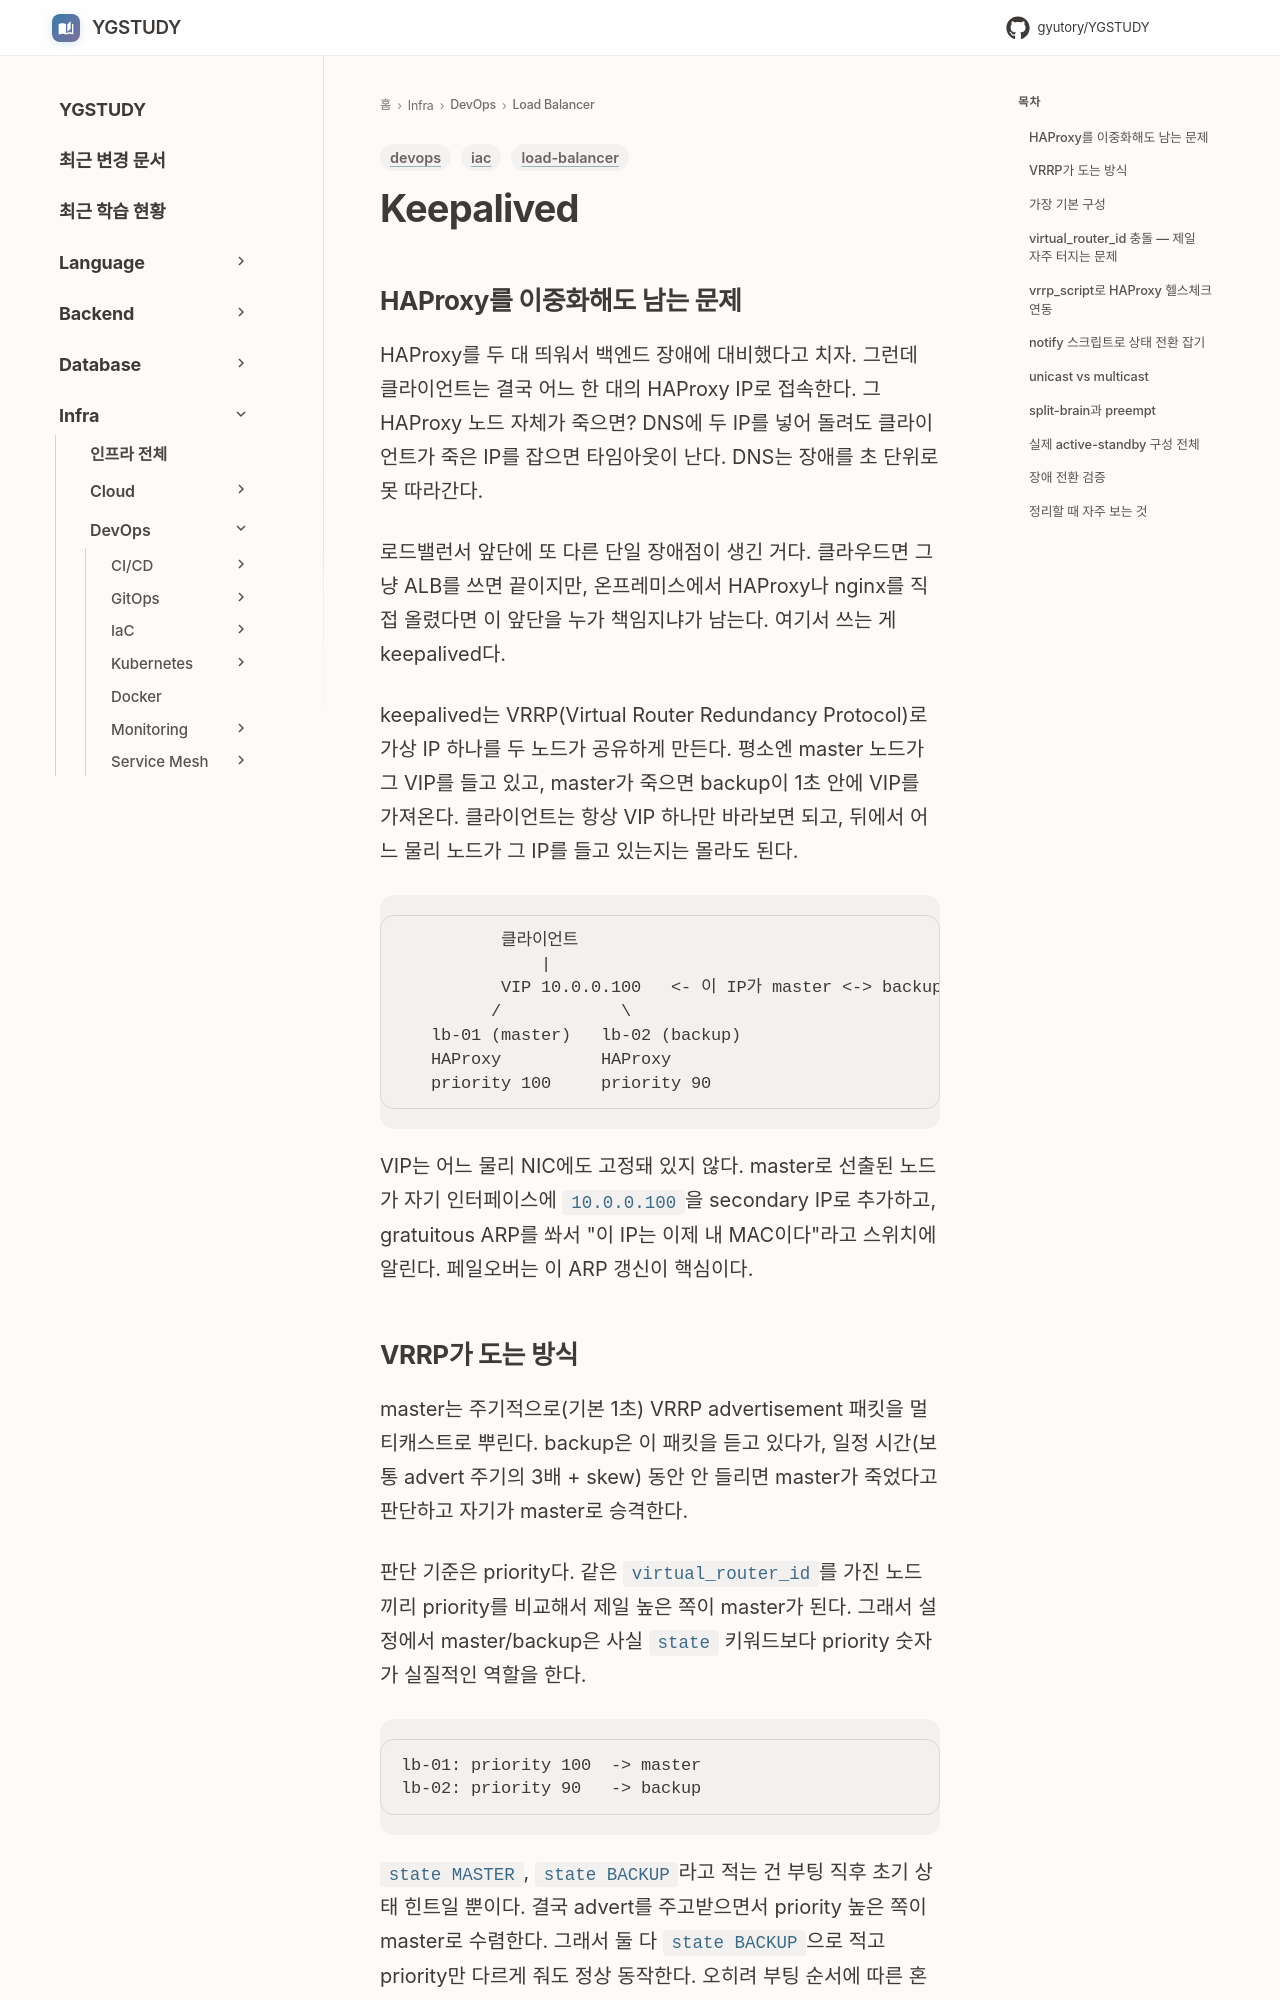

repository: GYUTORY/YGSTUDY · page: DevOps/Load_Balancer/Keepalived/index.html · generator: mkdocs

---
title: Keepalived
tags: [iac, load-balancer, devops]
updated: 2026-06-21
---

# Keepalived

## HAProxy를 이중화해도 남는 문제

HAProxy를 두 대 띄워서 백엔드 장애에 대비했다고 치자. 그런데 클라이언트는 결국 어느 한 대의 HAProxy IP로 접속한다. 그 HAProxy 노드 자체가 죽으면? DNS에 두 IP를 넣어 돌려도 클라이언트가 죽은 IP를 잡으면 타임아웃이 난다. DNS는 장애를 초 단위로 못 따라간다.

로드밸런서 앞단에 또 다른 단일 장애점이 생긴 거다. 클라우드면 그냥 ALB를 쓰면 끝이지만, 온프레미스에서 HAProxy나 nginx를 직접 올렸다면 이 앞단을 누가 책임지냐가 남는다. 여기서 쓰는 게 keepalived다.

keepalived는 VRRP(Virtual Router Redundancy Protocol)로 가상 IP 하나를 두 노드가 공유하게 만든다. 평소엔 master 노드가 그 VIP를 들고 있고, master가 죽으면 backup이 1초 안에 VIP를 가져온다. 클라이언트는 항상 VIP 하나만 바라보면 되고, 뒤에서 어느 물리 노드가 그 IP를 들고 있는지는 몰라도 된다.

```
          클라이언트
              |
          VIP 10.0.0.100   <- 이 IP가 master <-> backup 사이를 떠다닌다
         /            \
   lb-01 (master)   lb-02 (backup)
   HAProxy          HAProxy
   priority 100     priority 90
```

VIP는 어느 물리 NIC에도 고정돼 있지 않다. master로 선출된 노드가 자기 인터페이스에 `10.0.0.100`을 secondary IP로 추가하고, gratuitous ARP를 쏴서 "이 IP는 이제 내 MAC이다"라고 스위치에 알린다. 페일오버는 이 ARP 갱신이 핵심이다.
